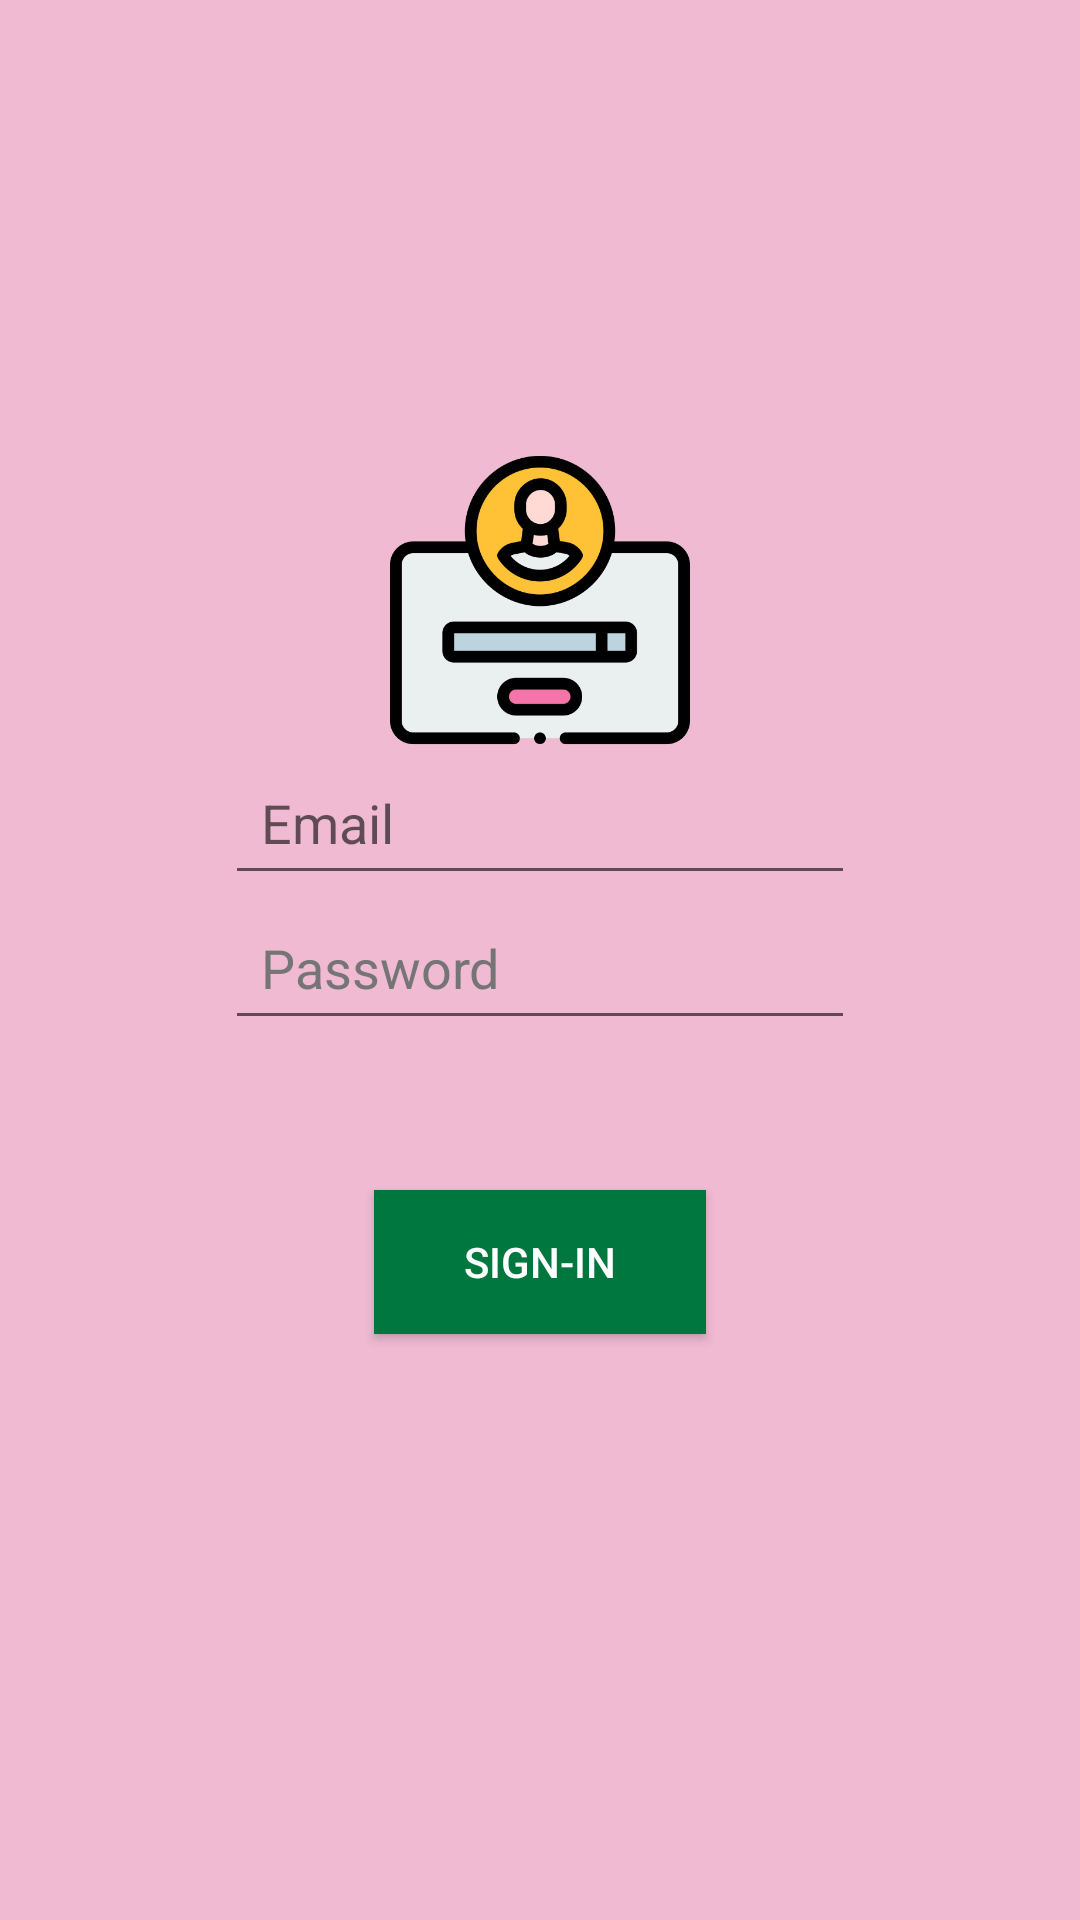

Produce the Android XML layout that renders to this screen, including the resource entries it uses.
<!-- AndroidManifest.xml: application theme Theme.Activty3 -->
<!-- res/layout/activity_main.xml -->
<?xml version="1.0" encoding="utf-8"?>
<LinearLayout xmlns:android="http://schemas.android.com/apk/res/android"
    xmlns:app="http://schemas.android.com/apk/res-auto"
    xmlns:tools="http://schemas.android.com/tools"
    android:layout_width="match_parent"
    android:layout_height="match_parent"
    android:background="#EFBAD2"
    android:contentDescription="@string/bSignin"
    android:orientation="vertical"
    tools:context=".MainActivity">

    <ImageView
        android:id="@+id/imageView"
        android:layout_width="146dp"
        android:layout_height="100dp"
        android:layout_gravity="center"
        android:layout_marginTop="150dp"
        android:contentDescription="@string/bSignin"
        android:isScrollContainer="false"
        app:srcCompat="@drawable/img" />


    <EditText
        android:id="@+id/edEmail"
        android:layout_width="wrap_content"
        android:layout_height="wrap_content"
        android:layout_gravity="center"
        android:ems="10"
        android:hint="@string/tEmail"
        android:importantForAutofill="no"
        android:inputType="textWebEmailAddress"
        android:padding="12dp" />

    <EditText
        android:id="@+id/edPassword"
        android:layout_width="wrap_content"
        android:layout_height="wrap_content"
        android:layout_gravity="center"
        android:ems="10"
        android:hint="@string/tPassword"
        android:importantForAutofill="no"
        android:inputType="textPassword"
        android:padding="12dp"
        android:textColorHint="#757575" />

    <Button
        android:id="@+id/btSignin"
        android:layout_width="wrap_content"
        android:layout_height="wrap_content"
        android:layout_gravity="center"
        android:layout_marginTop="50dp"
        android:background="#00773f"
        android:paddingLeft="30dp"
        android:paddingRight="30dp"
        android:text="@string/bSignin"
        android:textColor="#ffffff"
        tools:ignore="DuplicateSpeakableTextCheck" />

</LinearLayout>
<!-- resources referenced by this layout -->
<resources>
  <!-- drawable img: png bitmap (drawable-v24, 22676 bytes) -->
  <string name="bSignin">Sign-in</string>
  <string name="tEmail">Email</string>
  <string name="tPassword">Password</string>
  <style name="Theme.Activty3" parent="Theme.MaterialComponents.DayNight.DarkActionBar">
          
          <item name="colorPrimary">@color/purple_500</item>
          <item name="colorPrimaryVariant">@color/purple_700</item>
          <item name="colorOnPrimary">@color/white</item>
          
          <item name="colorSecondary">@color/teal_200</item>
          <item name="colorSecondaryVariant">@color/teal_700</item>
          <item name="colorOnSecondary">@color/black</item>
          
          <item name="android:statusBarColor" tools:targetApi="l">?attr/colorPrimaryVariant</item>
          
      </style>
  <color name="purple_500">#FF6200EE</color>
  <color name="purple_700">#FF3700B3</color>
  <color name="white">#FFFFFFFF</color>
  <color name="teal_200">#FF03DAC5</color>
  <color name="teal_700">#FF018786</color>
  <color name="black">#FF000000</color>
</resources>
